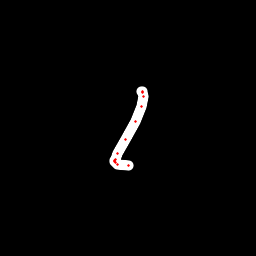

The file beside this chart, header and first rows:
x, y, hover, eod
141.6, 91.97, 0.0, 0.0
142.2, 91.94, 0.0, 0.0
142.5, 92.57, 0.0, 0.0
143.5, 96.44, 0.0, 0.0
142, 107, 0.0, 0.0
135.7, 121.1, 0.0, 0.0
125.5, 139.3, 0.0, 0.0
118, 153.5, 0.0, 0.0
115.3, 159.1, 0.0, 0.0
114.2, 160.7, 0.0, 0.0
114.4, 161.7, 0.0, 0.0
115.8, 162.5, 0.0, 0.0
118, 164.1, 0.0, 0.0
128.3, 165.8, 0.0, 1.0
